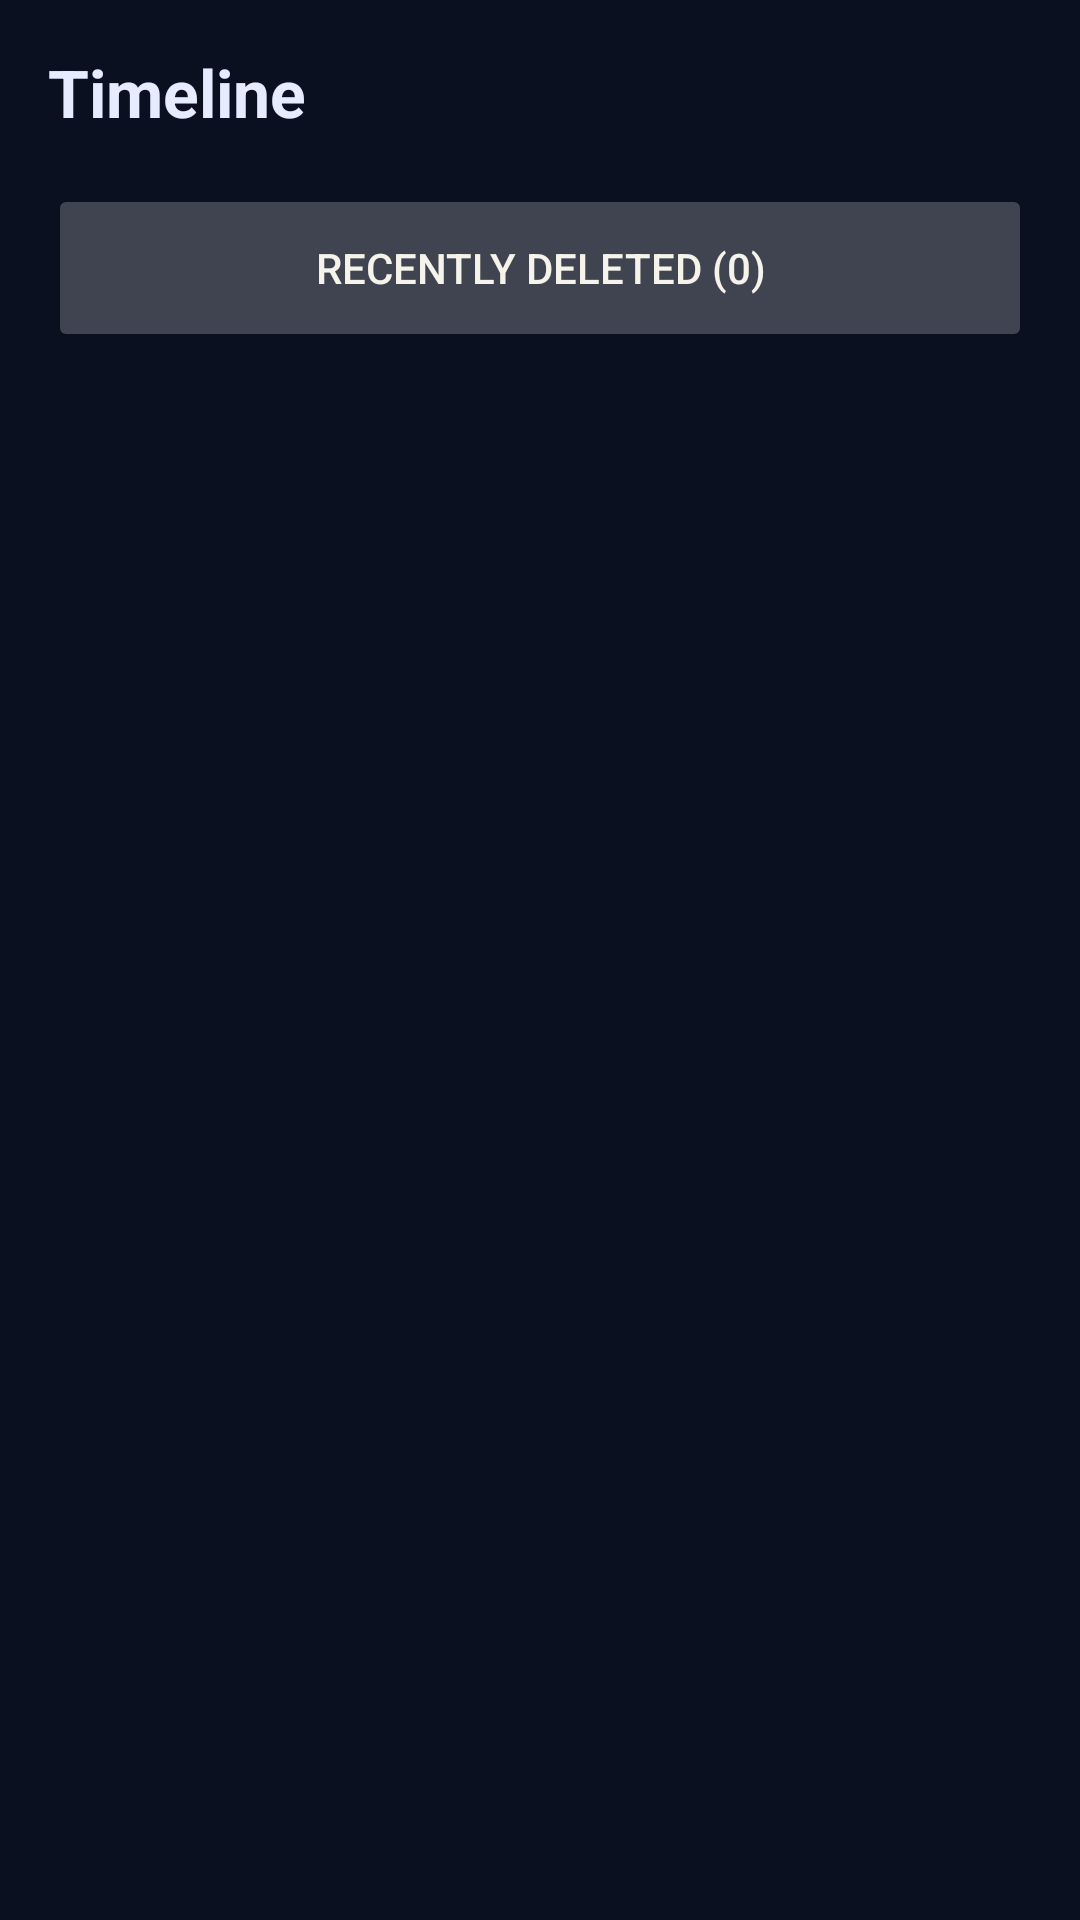

The Android layout XML behind this screen, and the referenced resources:
<!-- AndroidManifest.xml: application theme AppTheme -->
<!-- res/layout/activity_tracker_timeline.xml -->
<?xml version="1.0" encoding="utf-8"?>
<LinearLayout xmlns:android="http://schemas.android.com/apk/res/android"
    android:layout_width="match_parent"
    android:layout_height="match_parent"
    android:background="#0a1020"
    android:orientation="vertical">

    <TextView
        android:layout_width="match_parent"
        android:layout_height="wrap_content"
        android:padding="16dp"
        android:text="@string/tracker_timeline_title"
        android:textColor="#e6ebff"
        android:textSize="22sp"
        android:textStyle="bold" />

    <Button
        android:id="@+id/recentlyDeletedButton"
        android:layout_width="match_parent"
        android:layout_height="56dp"
        android:layout_marginStart="16dp"
        android:layout_marginEnd="16dp"
        android:enabled="false"
        android:text="@string/tracker_recently_deleted_empty" />

    <ScrollView
        android:layout_width="match_parent"
        android:layout_height="match_parent"
        android:fillViewport="true">

        <LinearLayout
            android:id="@+id/timelineContainer"
            android:layout_width="match_parent"
            android:layout_height="wrap_content"
            android:orientation="vertical"
            android:paddingStart="16dp"
            android:paddingEnd="16dp"
            android:paddingBottom="24dp" />
    </ScrollView>
</LinearLayout>
<!-- resources referenced by this layout -->
<resources>
  <string name="tracker_recently_deleted_empty">Recently deleted (0)</string>
  <string name="tracker_timeline_title">Timeline</string>
  <style name="AppTheme" parent="android:Theme.Material.Light.NoActionBar">
          <item name="android:colorPrimary">@color/primary</item>
          <item name="android:colorPrimaryDark">@color/primary_dark</item>
          <item name="android:colorAccent">@color/accent</item>
          <item name="android:windowBackground">@color/background</item>
          <item name="android:textColorPrimary">@color/text_primary</item>
          <item name="android:textColorSecondary">@color/text_secondary</item>
          <item name="android:statusBarColor">@color/background</item>
          <item name="android:navigationBarColor">@color/background</item>
      </style>
  <color name="primary">#99D3AE</color>
  <color name="primary_dark">#76B58D</color>
  <color name="accent">#E7B9A5</color>
  <color name="background">#111915</color>
  <color name="text_primary">#F6F3EA</color>
  <color name="text_secondary">#CDD5CD</color>
</resources>
